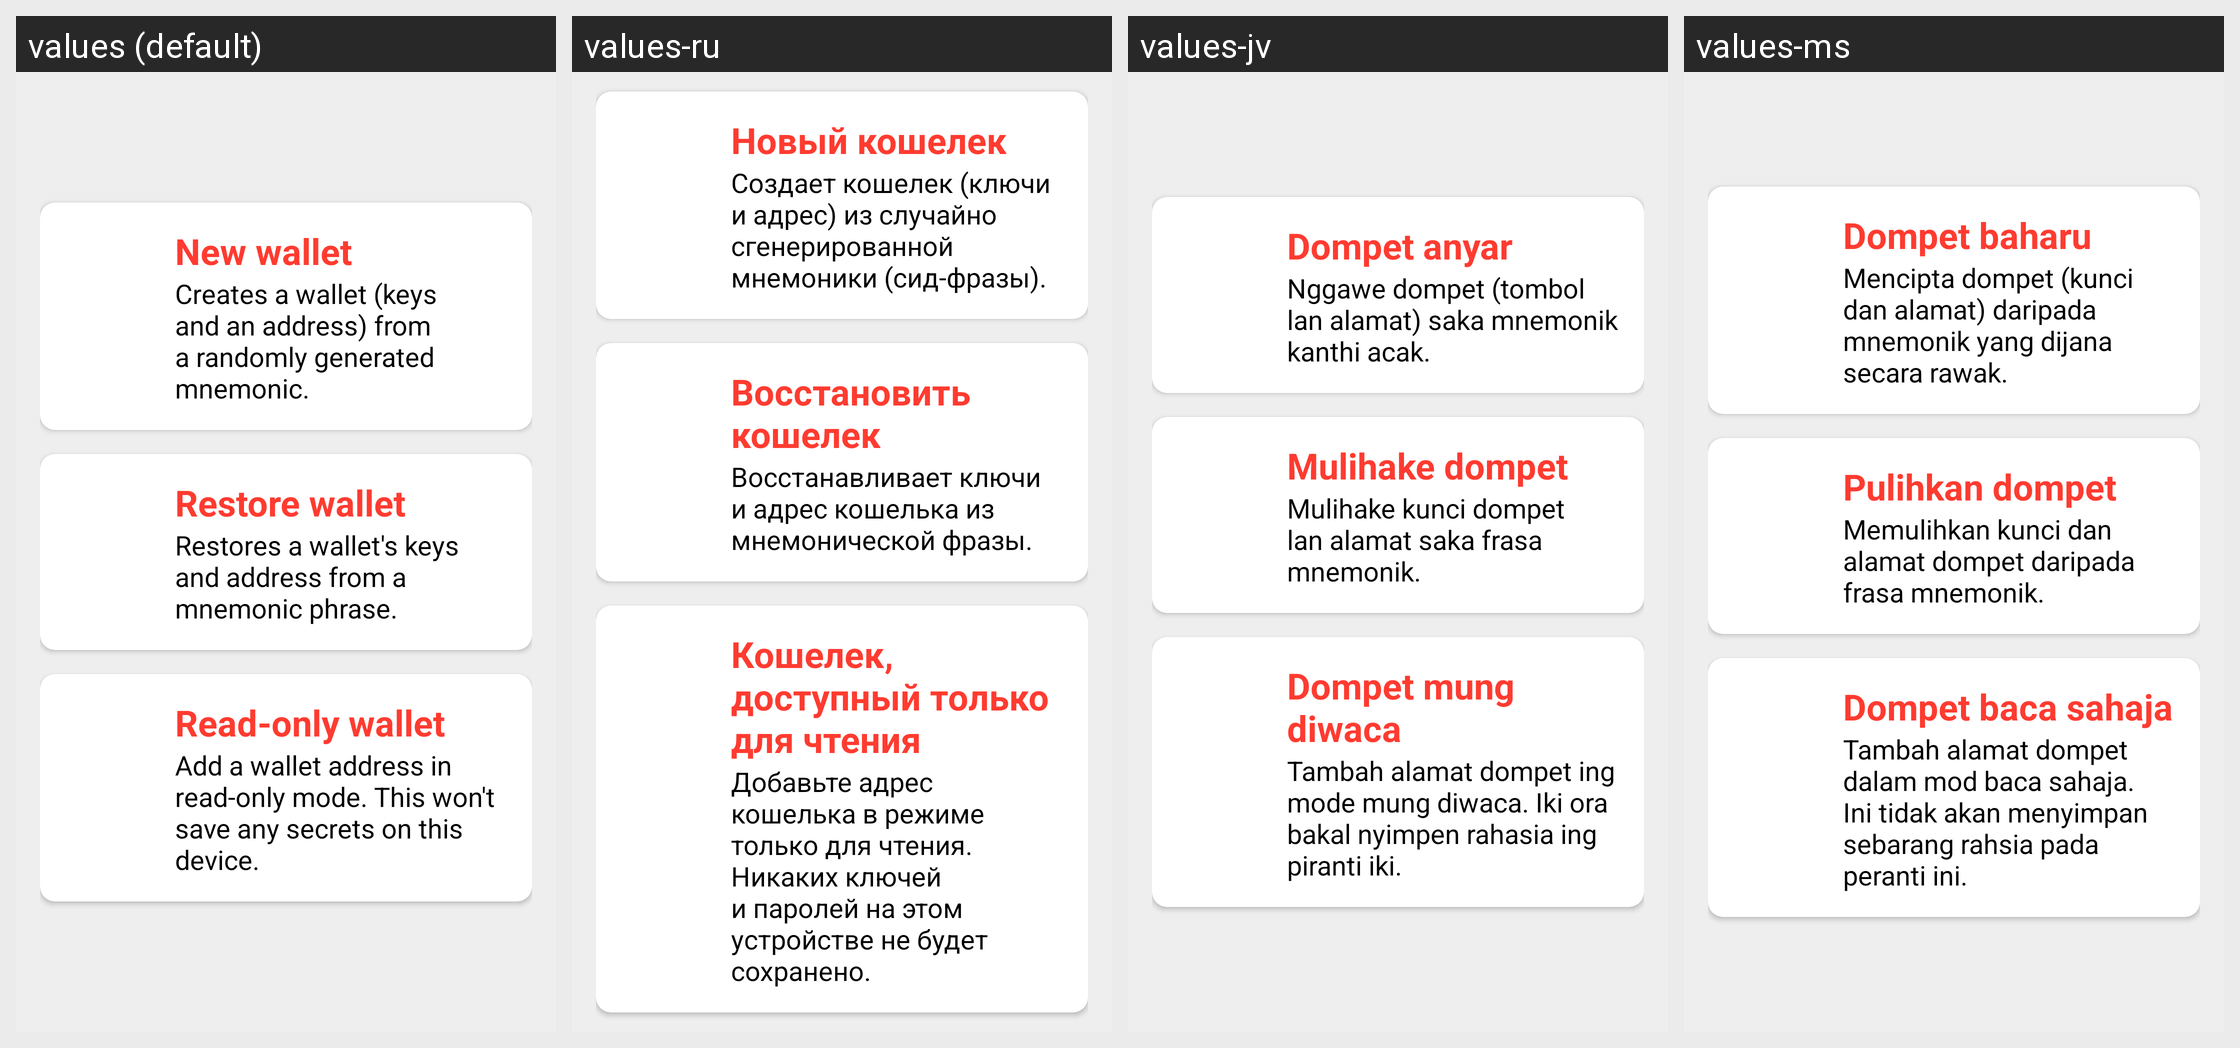

For this localized Android screen grid, give each drawn string resource with its value in every locale shown.
Android screen res/layout/fragment_add_wallet_chooser.xml rendered under 4 locales, left to right: values (default), values-ru, values-jv, values-ms. Device: Nexus 5 (rendered at 1080×1920; each locale shown at half size, 540×960, under a caption strip naming it); theme Theme.ErgoWallet.
Other locales in the repository, not shown: values-es, values-id, values-in, values-it, values-pt, values-pt-rPT, values-tr, values-zh.
Strings drawn on this screen, with the default value and each locale's value (text and hints the layout hard-codes, and strings that could not be matched under every locale, appear in the picture but are not listed):

label_create_wallet
  values: New wallet
  values-ru: Новый кошелек
  values-jv: Dompet anyar
  values-ms: Dompet baharu

desc_create_wallet
  values: Creates a wallet (keys and an address) from a randomly generated mnemonic.
  values-ru: Создает кошелек (ключи и адрес) из случайно сгенерированной мнемоники (сид-фразы).
  values-jv: Nggawe dompet (tombol lan alamat) saka mnemonik kanthi acak.
  values-ms: Mencipta dompet (kunci dan alamat) daripada mnemonik yang dijana secara rawak.

label_restore_wallet
  values: Restore wallet
  values-ru: Восстановить кошелек
  values-jv: Mulihake dompet
  values-ms: Pulihkan dompet

desc_restore_wallet
  values: Restores a wallet's keys and address from a mnemonic phrase.
  values-ru: Восстанавливает ключи и адрес кошелька из мнемонической фразы.
  values-jv: Mulihake kunci dompet lan alamat saka frasa mnemonik.
  values-ms: Memulihkan kunci dan alamat dompet daripada frasa mnemonik.

label_readonly_wallet
  values: Read-only wallet
  values-ru: Кошелек, доступный только для чтения
  values-jv: Dompet mung diwaca
  values-ms: Dompet baca sahaja

desc_readonly_wallet
  values: Add a wallet address in read-only mode. This won't save any secrets on this device.
  values-ru: Добавьте адрес кошелька в режиме только для чтения. Никаких ключей и паролей на этом устройстве не будет сохранено.
  values-jv: Tambah alamat dompet ing mode mung diwaca. Iki ora bakal nyimpen rahasia ing piranti iki.
  values-ms: Tambah alamat dompet dalam mod baca sahaja. Ini tidak akan menyimpan sebarang rahsia pada peranti ini.
